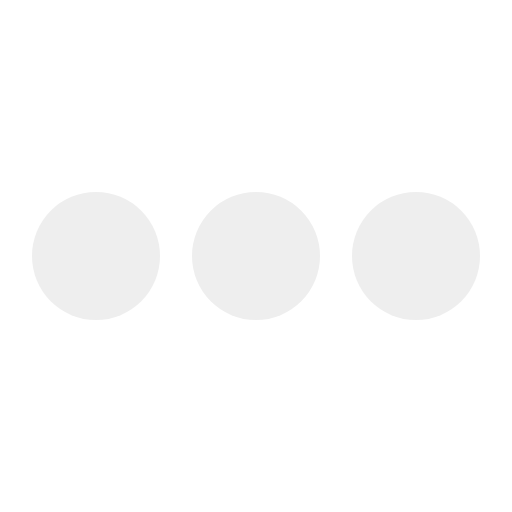
t = 0.00 s
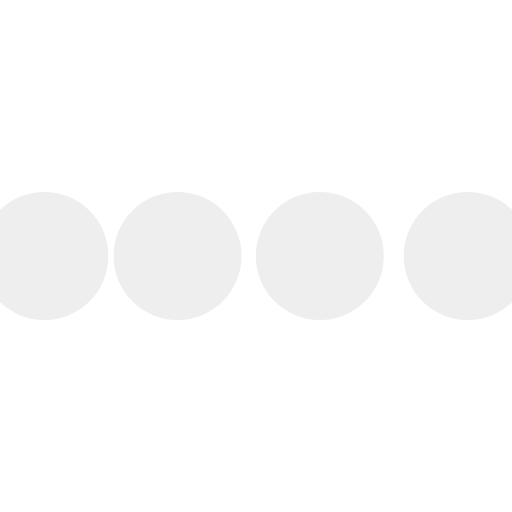
t = 0.10 s
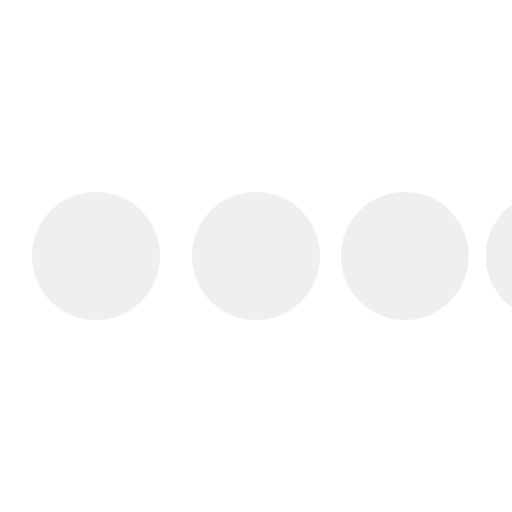
t = 0.30 s
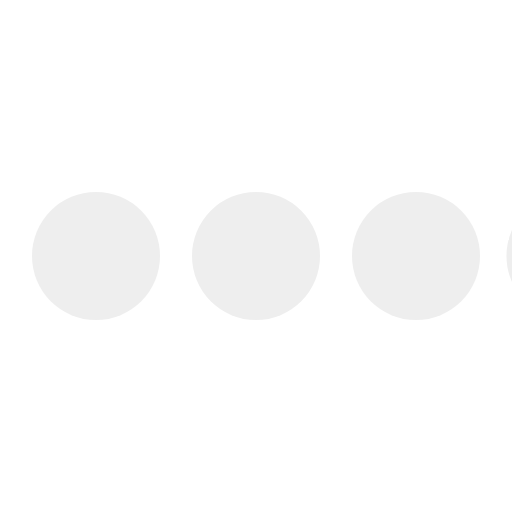
t = 0.40 s
t = 0.50 s: frame unchanged from t = 0.00 s, image omitted
t = 0.70 s: frame unchanged from t = 0.00 s, image omitted

The animated SVG that drew these frames (rendered in a browser with its animation timeline set to each time). Animation: 4 SMIL elements (animateTransform=4); one cycle of 0.80 s, repeats indefinitely.

<svg class="icon-loading" xmlns="http://www.w3.org/2000/svg" viewBox="0 0 32 32" width="32" height="32" fill="#eee">
  <path transform="translate(-8 0)" d="M4 12 A4 4 0 0 0 4 20 A4 4 0 0 0 4 12"> 
    <animateTransform attributeName="transform" type="translate" values="-8 0; 2 0; 2 0;" dur="0.8s" repeatCount="indefinite" begin="0" keytimes="0;.25;1" keySplines="0.2 0.2 0.4 0.8;0.2 0.6 0.4 0.8" calcMode="spline"  />
  </path>
  <path transform="translate(2 0)" d="M4 12 A4 4 0 0 0 4 20 A4 4 0 0 0 4 12"> 
    <animateTransform attributeName="transform" type="translate" values="2 0; 12 0; 12 0;" dur="0.8s" repeatCount="indefinite" begin="0" keytimes="0;.35;1" keySplines="0.2 0.2 0.4 0.8;0.2 0.6 0.4 0.8" calcMode="spline"  />
  </path>
  <path transform="translate(12 0)" d="M4 12 A4 4 0 0 0 4 20 A4 4 0 0 0 4 12"> 
    <animateTransform attributeName="transform" type="translate" values="12 0; 22 0; 22 0;" dur="0.8s" repeatCount="indefinite" begin="0" keytimes="0;.45;1" keySplines="0.2 0.2 0.4 0.8;0.2 0.6 0.4 0.8" calcMode="spline"  />
  </path>
  <path transform="translate(24 0)" d="M4 12 A4 4 0 0 0 4 20 A4 4 0 0 0 4 12"> 
    <animateTransform attributeName="transform" type="translate" values="22 0; 32 0; 32 0;" dur="0.8s" repeatCount="indefinite" begin="0" keytimes="0;.55;1" keySplines="0.2 0.2 0.4 0.8;0.2 0.6 0.4 0.8" calcMode="spline"  />
  </path>
</svg>
